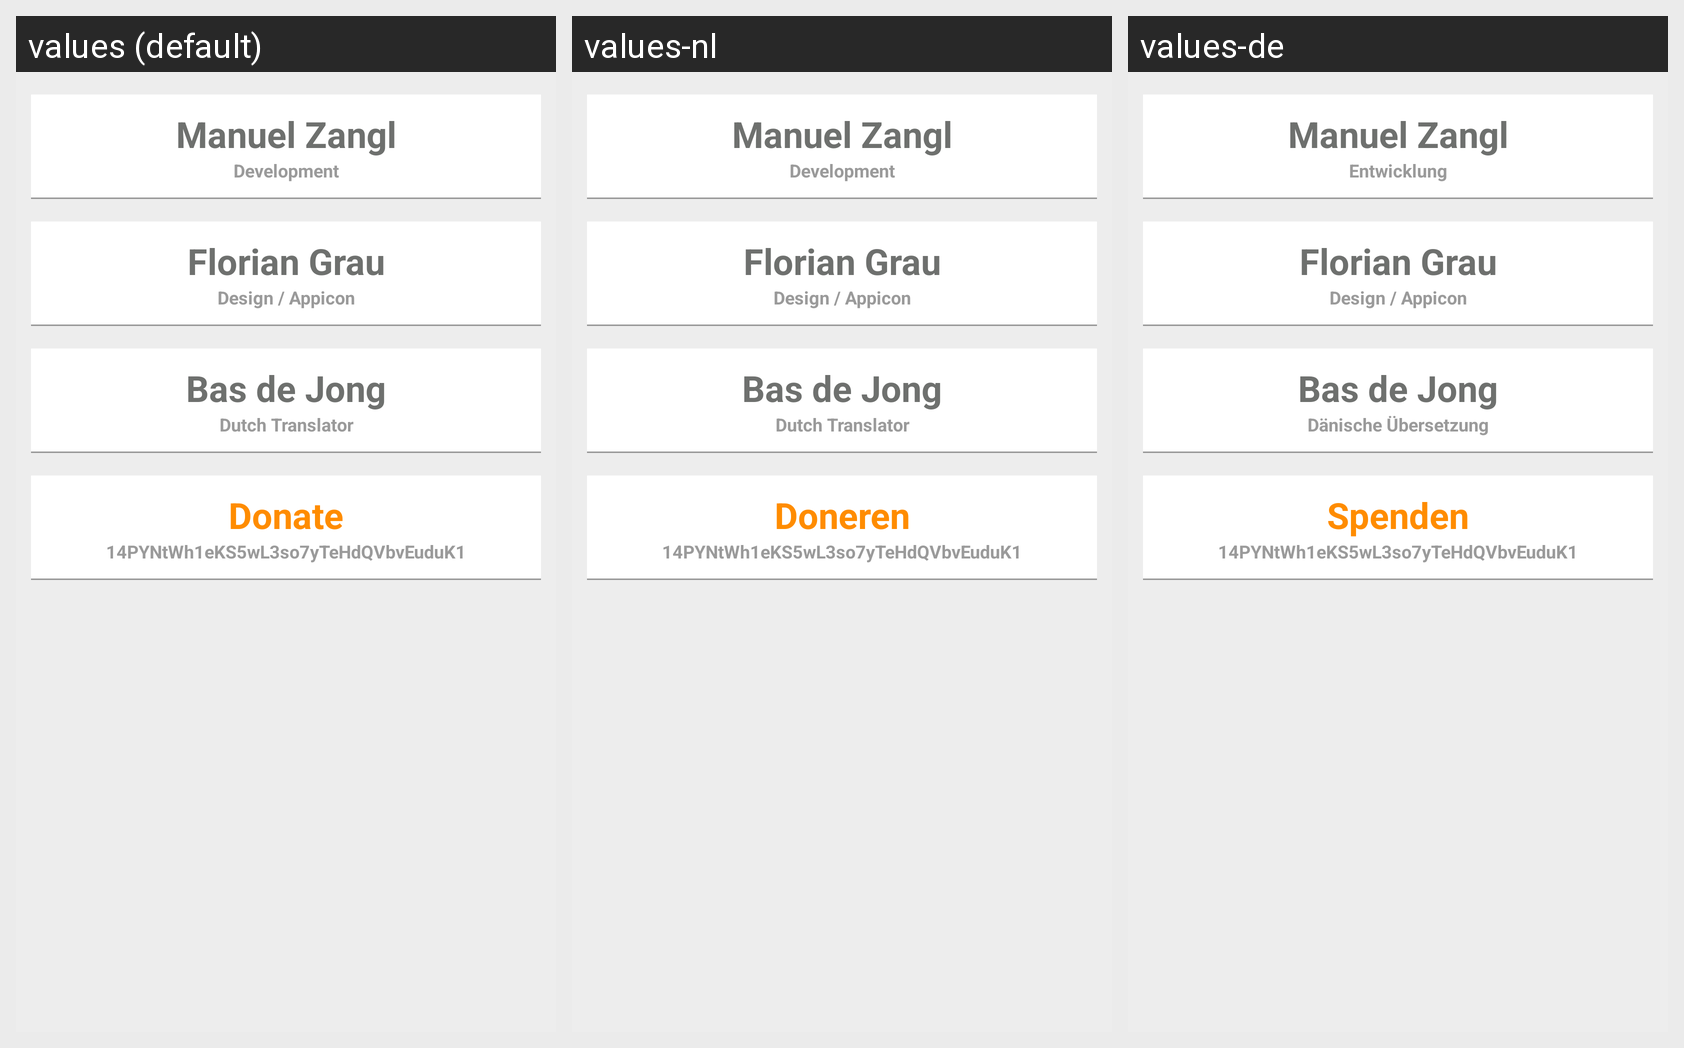

Locale-by-locale string values for the Android screen shown in this grid:
Android screen res/layout/activity_participants.xml rendered under 3 locales, left to right: values (default), values-nl, values-de. Device: Nexus 5 (rendered at 1080×1920; each locale shown at half size, 540×960, under a caption strip naming it); theme AppTheme.
Strings drawn on this screen, with the default value and each locale's value (text and hints the layout hard-codes, and strings that could not be matched under every locale, appear in the picture but are not listed):

txt_manuel_zangl
  values: Manuel Zangl
  values-nl: Manuel Zangl
  values-de: Manuel Zangl

txt_development
  values: Development
  values-nl: Development
  values-de: Entwicklung

txt_florian_grau
  values: Florian Grau
  values-nl: Florian Grau
  values-de: Florian Grau

txt_design
  values: Design / Appicon
  values-nl: Design / Appicon
  values-de: Design / Appicon

txt_bas_de_jong
  values: Bas de Jong
  values-nl: Bas de Jong
  values-de: Bas de Jong

txt_translate_dutch
  values: Dutch Translator
  values-nl: Dutch Translator
  values-de: Dänische Übersetzung

txt_donate_dialog_title
  values: Donate
  values-nl: Doneren
  values-de: Spenden

txt_donations_address
  values: 14PYNtWh1eKS5wL3so7yTeHdQVbvEuduK1
  values-nl: 14PYNtWh1eKS5wL3so7yTeHdQVbvEuduK1
  values-de: 14PYNtWh1eKS5wL3so7yTeHdQVbvEuduK1
